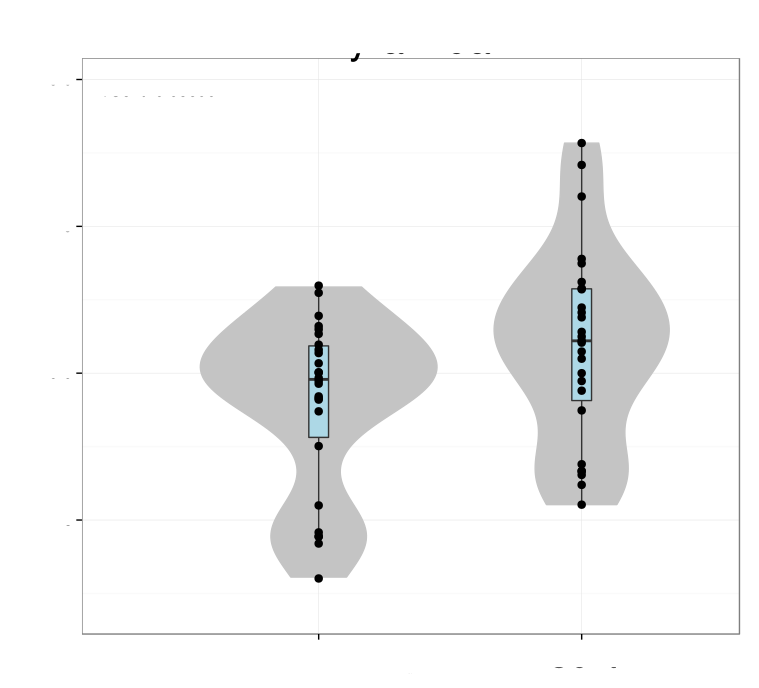

Source data for this figure (header and first rows):
# Variation explained: 0.42968 0.23249 0…
NEUROD6	0.3801
BAIAP2	0.4362
ITPKA	0.4519
CRYM	0.4801
SATB2	0.3705
CXCL12	-0.3055
